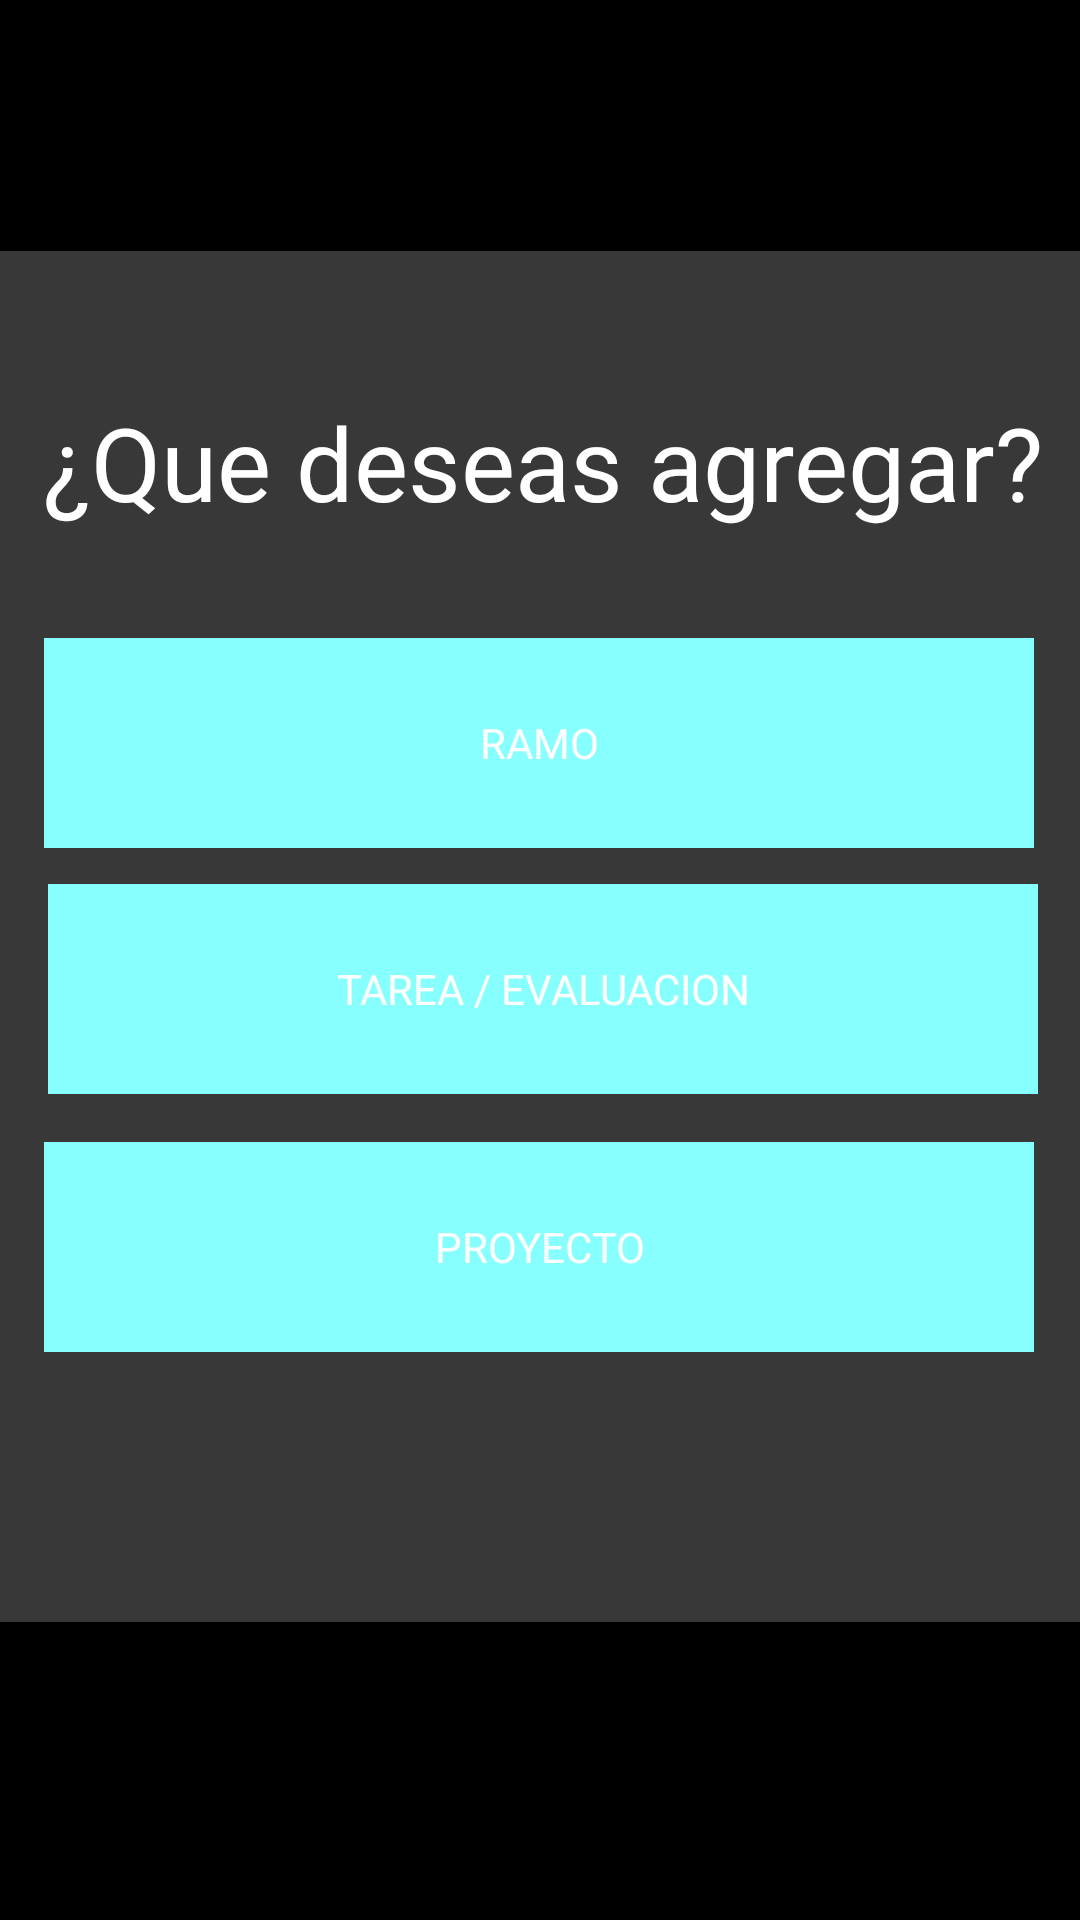

Produce the Android XML layout that renders to this screen, including the resource entries it uses.
<!-- AndroidManifest.xml: application theme Theme.AppFlowTask01 -->
<!-- res/layout/fragment_agregar.xml -->
<?xml version="1.0" encoding="utf-8"?>
<FrameLayout xmlns:android="http://schemas.android.com/apk/res/android"
    xmlns:app="http://schemas.android.com/apk/res-auto"
    xmlns:tools="http://schemas.android.com/tools"
    android:layout_width="match_parent"
    android:layout_height="wrap_content"
    android:background="@color/black"
    tools:context=".Agregar">

    <androidx.constraintlayout.widget.ConstraintLayout
        android:layout_width="match_parent"
        android:layout_height="695dp">

        <com.google.android.material.appbar.MaterialToolbar
            android:id="@+id/materialToolbar3"
            android:layout_width="403dp"
            android:layout_height="457dp"
            android:background="@color/gris"
            android:minHeight="?attr/actionBarSize"
            android:theme="?attr/actionBarTheme"
            app:layout_constraintBottom_toBottomOf="parent"
            app:layout_constraintEnd_toEndOf="parent"
            app:layout_constraintStart_toStartOf="parent"
            app:layout_constraintTop_toTopOf="parent"
            app:layout_constraintVertical_bias="0.351" />

        <TextView
            android:id="@+id/textView2"
            android:layout_width="362dp"
            android:layout_height="81dp"
            android:fontFamily="@font/roboto_bold"
            android:hint="@string/contraseniaa"
            android:text="¿Que deseas agregar?"
            android:textAlignment="center"
            android:textAppearance="@style/TextAppearance.AppCompat.Display1"
            android:textColor="@color/white"
            android:textSize="34sp"
            android:typeface="serif"
            app:layout_constraintBottom_toBottomOf="parent"
            app:layout_constraintEnd_toEndOf="parent"
            app:layout_constraintHorizontal_bias="0.0"
            app:layout_constraintStart_toStartOf="parent"
            app:layout_constraintTop_toTopOf="parent"
            app:layout_constraintVertical_bias="0.214" />

        <Button
            android:id="@+id/btnRamo"
            style="@android:style/Widget.DeviceDefault.Button.Borderless.Colored"
            android:layout_width="330dp"
            android:layout_height="70dp"
            android:background="@color/cyan"
            android:backgroundTint="@color/cyan"
            android:backgroundTintMode="add"
            android:fontFamily="@font/roboto_medium"
            android:hint="ffff"
            android:text="@string/Ramo"
            android:textAlignment="center"
            android:textColor="#FFFFFF"
            android:textColorLink="@color/white"
            app:layout_constraintBottom_toBottomOf="@+id/materialToolbar3"
            app:layout_constraintEnd_toEndOf="parent"
            app:layout_constraintHorizontal_bias="0.493"
            app:layout_constraintStart_toStartOf="parent"
            app:layout_constraintTop_toTopOf="parent"
            app:layout_constraintVertical_bias="0.452" />

        <Button
            android:id="@+id/btnProyecto"
            style="@android:style/Widget.DeviceDefault.Button.Borderless.Colored"
            android:layout_width="330dp"
            android:layout_height="70dp"
            android:background="@color/cyan"
            android:backgroundTint="@color/cyan"
            android:backgroundTintMode="add"
            android:fontFamily="@font/roboto_medium"
            android:text="@string/Proyecto"
            android:textAlignment="center"
            android:textColor="#FFFFFF"
            android:textColorLink="@color/white"
            app:layout_constraintBottom_toBottomOf="@+id/materialToolbar3"
            app:layout_constraintEnd_toEndOf="parent"
            app:layout_constraintHorizontal_bias="0.493"
            app:layout_constraintStart_toStartOf="parent"
            app:layout_constraintTop_toBottomOf="@+id/btnRamo"
            app:layout_constraintVertical_bias="0.522" />

        <Button
            android:id="@+id/btnTarea"
            style="@android:style/Widget.DeviceDefault.Button.Borderless.Colored"
            android:layout_width="330dp"
            android:layout_height="70dp"
            android:background="@color/cyan"
            android:backgroundTint="@color/cyan"
            android:backgroundTintMode="add"
            android:fontFamily="@font/roboto_medium"
            android:text="@string/tarea"
            android:textAlignment="center"
            android:textColor="#FFFFFF"
            android:textColorLink="@color/white"
            app:layout_constraintBottom_toBottomOf="@+id/materialToolbar3"
            app:layout_constraintEnd_toEndOf="parent"
            app:layout_constraintHorizontal_bias="0.533"
            app:layout_constraintStart_toStartOf="parent"
            app:layout_constraintTop_toTopOf="parent"
            app:layout_constraintVertical_bias="0.626" />

    </androidx.constraintlayout.widget.ConstraintLayout>
</FrameLayout>
<!-- resources referenced by this layout -->
<resources>
  <color name="black">#FF000000</color>
  <color name="cyan">#448aff</color>
  <color name="gris">#383838</color>
  <color name="white">#FFFFFFFF</color>
  <string name="Proyecto">Proyecto</string>
  <string name="Ramo">Ramo</string>
  <string name="contraseniaa">Contraseña</string>
  <string name="tarea">Tarea / Evaluacion</string>
  <style name="Theme.AppFlowTask01" parent="Base.Theme.AppFlowTask01" />
  <style name="Base.Theme.AppFlowTask01" parent="Theme.Material3.DayNight.NoActionBar">
          
          <item name="colorPrimary">@color/cyan</item>
          <item name="colorSecondary">@color/gris</item>
      </style>
</resources>
